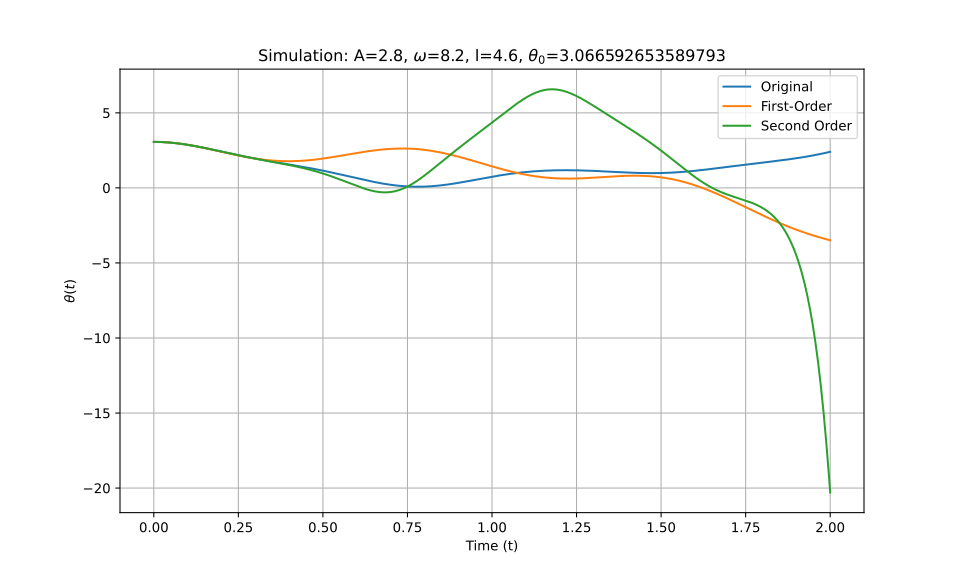

Data behind this chart, as committed beside it:
t_eval, Equation_1, Equation_2, Equation_3
0.0, 3.067, 3.067, 3.067
0.002002, 3.067, 3.067, 3.067
0.004004, 3.066, 3.066, 3.066
0.006006, 3.066, 3.066, 3.066
0.008008, 3.065, 3.065, 3.065
0.01001, 3.065, 3.065, 3.065
0.01201, 3.064, 3.064, 3.064
0.01401, 3.063, 3.063, 3.063
0.01602, 3.061, 3.061, 3.061
0.01802, 3.06, 3.06, 3.06
0.02002, 3.058, 3.058, 3.058
0.02202, 3.057, 3.057, 3.057
0.02402, 3.055, 3.055, 3.055
0.02603, 3.053, 3.053, 3.053
0.02803, 3.051, 3.051, 3.051
0.03003, 3.048, 3.048, 3.048
0.03203, 3.046, 3.046, 3.046
0.03403, 3.043, 3.043, 3.043
0.03604, 3.04, 3.04, 3.04
0.03804, 3.037, 3.037, 3.037
0.04004, 3.034, 3.034, 3.034
0.04204, 3.03, 3.031, 3.03
0.04404, 3.027, 3.027, 3.027
0.04605, 3.023, 3.023, 3.023
0.04805, 3.019, 3.02, 3.019
0.05005, 3.015, 3.016, 3.015
0.05205, 3.011, 3.012, 3.011
0.05405, 3.007, 3.007, 3.007
0.05606, 3.002, 3.003, 3.002
0.05806, 2.998, 2.998, 2.998
0.06006, 2.993, 2.994, 2.993
0.06206, 2.988, 2.989, 2.988
0.06406, 2.983, 2.984, 2.983
0.06607, 2.978, 2.979, 2.978
0.06807, 2.973, 2.973, 2.973
0.07007, 2.967, 2.968, 2.967
0.07207, 2.962, 2.962, 2.962
0.07407, 2.956, 2.957, 2.956
0.07608, 2.95, 2.951, 2.95
0.07808, 2.944, 2.945, 2.944
0.08008, 2.938, 2.939, 2.938
0.08208, 2.932, 2.933, 2.932
0.08408, 2.926, 2.926, 2.926
0.08609, 2.919, 2.92, 2.919
0.08809, 2.913, 2.913, 2.913
0.09009, 2.906, 2.907, 2.906
0.09209, 2.899, 2.9, 2.899
0.09409, 2.892, 2.893, 2.892
0.0961, 2.885, 2.886, 2.885
0.0981, 2.878, 2.878, 2.878
0.1001, 2.871, 2.871, 2.871
0.1021, 2.864, 2.864, 2.864
0.1041, 2.856, 2.856, 2.856
0.1061, 2.849, 2.849, 2.849
0.1081, 2.841, 2.841, 2.841
0.1101, 2.834, 2.833, 2.833
0.1121, 2.826, 2.825, 2.826
0.1141, 2.818, 2.817, 2.818
0.1161, 2.81, 2.809, 2.81
0.1181, 2.802, 2.801, 2.802
... 940 more rows
